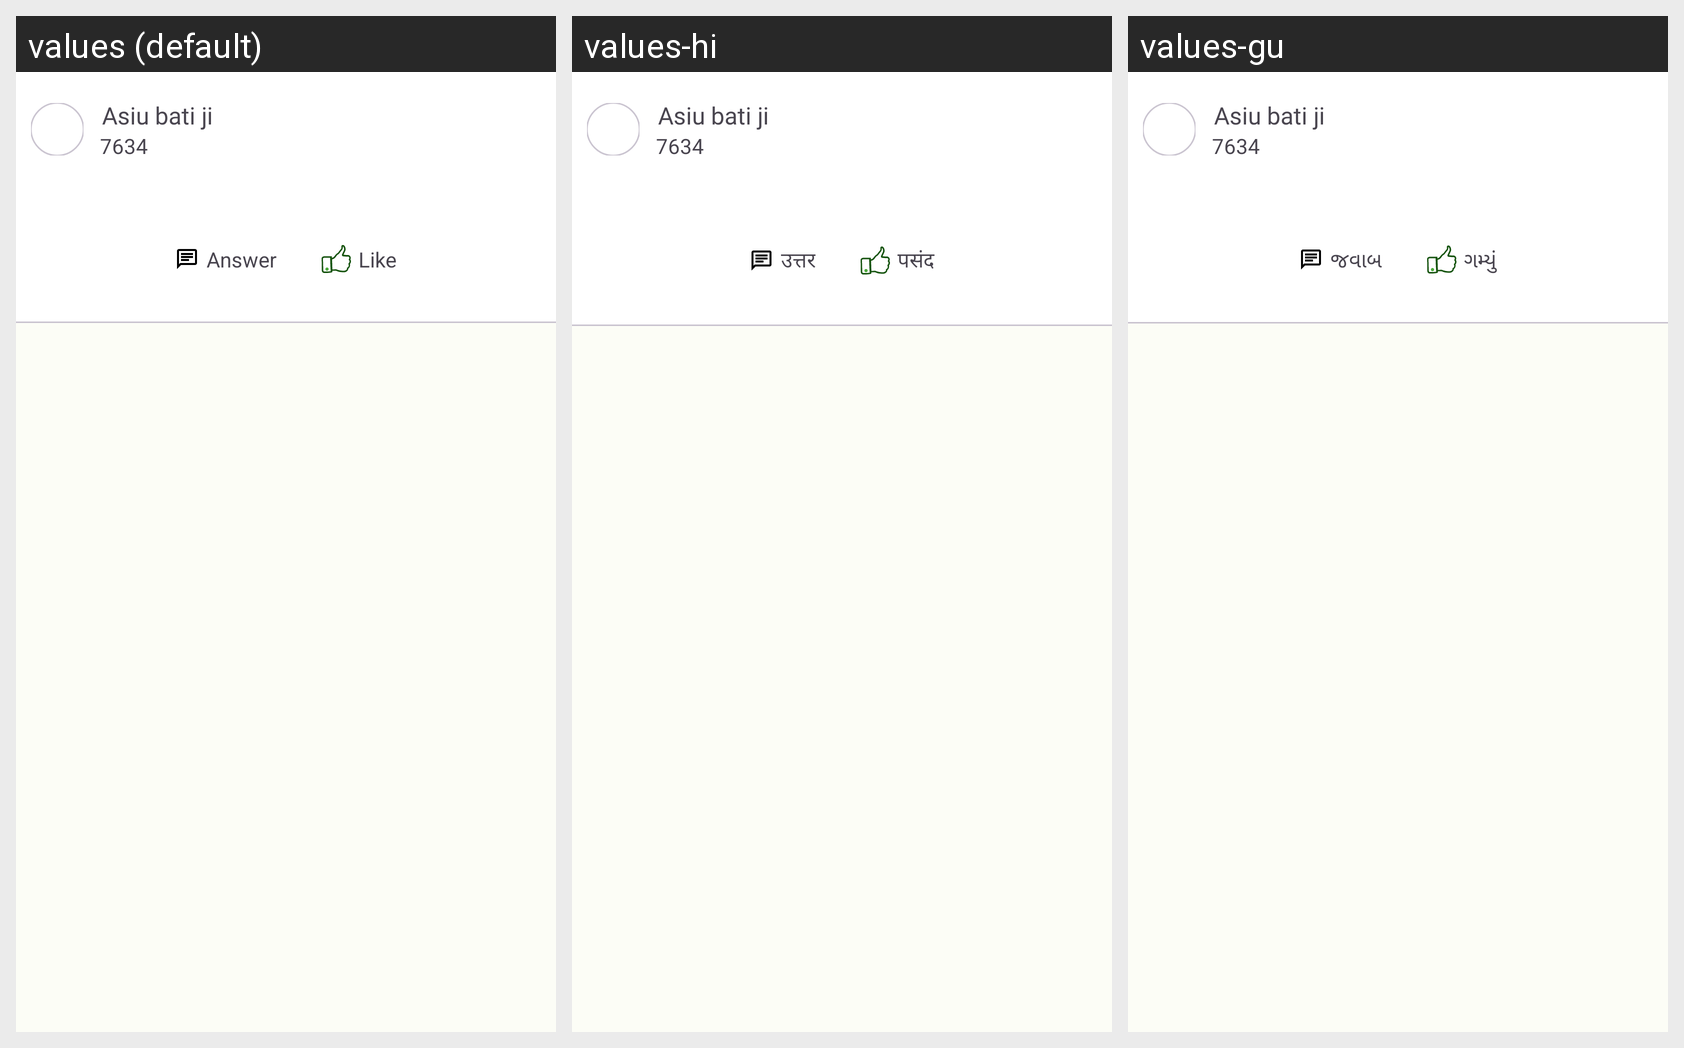

Translations of the strings shown on this Android screen, per locale in the grid:
Android screen res/layout/questionnaire_list_item.xml rendered under 3 locales, left to right: values (default), values-hi, values-gu. Device: Nexus 5 (rendered at 1080×1920; each locale shown at half size, 540×960, under a caption strip naming it); theme Theme.ECarePro.
Strings drawn on this screen, with the default value and each locale's value (text and hints the layout hard-codes, and strings that could not be matched under every locale, appear in the picture but are not listed):

answer
  values: Answer
  values-hi: उत्तर
  values-gu: જવાબ

like
  values: Like
  values-hi: पसंद
  values-gu: ગમ્યું
